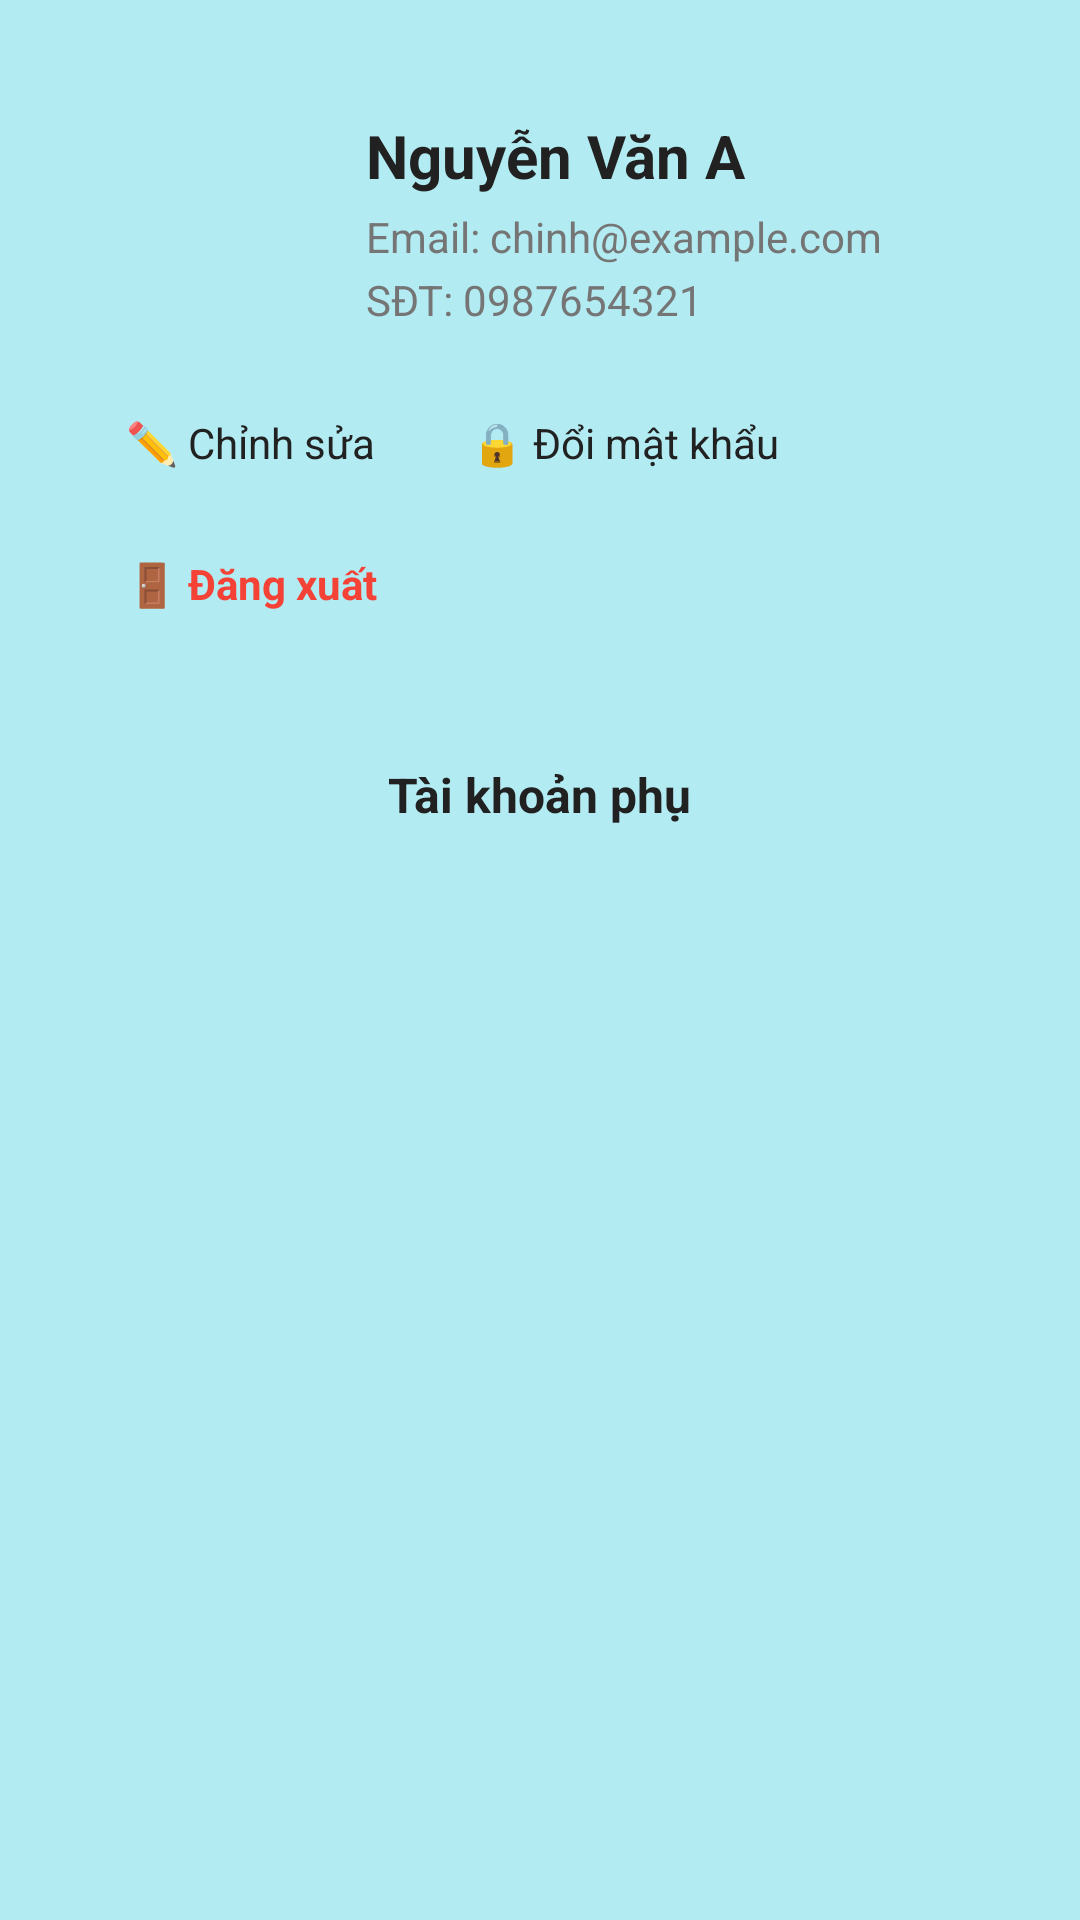

Reconstruct the res/layout file that produces this screen, plus the resources it refers to.
<!-- AndroidManifest.xml: application theme Theme.FMCarer -->
<!-- res/layout/fragment_profile.xml -->
<?xml version="1.0" encoding="utf-8"?>
<FrameLayout xmlns:android="http://schemas.android.com/apk/res/android"
    xmlns:app="http://schemas.android.com/apk/res-auto"
    android:layout_width="match_parent"
    android:layout_height="match_parent"
    android:background="@color/bg_main">

    <ScrollView
        android:layout_width="match_parent"
        android:layout_height="match_parent"
        android:fillViewport="true">

        <LinearLayout
            android:layout_width="match_parent"
            android:layout_height="wrap_content"
            android:orientation="vertical"
            android:padding="10dp">

            <androidx.cardview.widget.CardView
                android:layout_width="match_parent"
                android:layout_height="wrap_content"
                android:layout_marginBottom="10dp"
                app:cardBackgroundColor="@color/bg_main"
                app:cardCornerRadius="16dp"
                app:cardElevation="4dp">

                <LinearLayout
                    android:layout_width="match_parent"
                    android:layout_height="wrap_content"
                    android:layout_margin="12dp"
                    android:background="@drawable/bg_dialog_rounded"
                    android:backgroundTint="@color/bg_main"
                    android:clipToPadding="false"
                    android:elevation="4dp"
                    android:orientation="vertical"
                    android:padding="12dp">

                    <LinearLayout
                        android:layout_width="match_parent"
                        android:layout_height="wrap_content"
                        android:gravity="center_vertical"
                        android:orientation="horizontal">

                        <ImageView
                            android:id="@+id/imageAvatar"
                            android:layout_width="80dp"
                            android:layout_height="80dp"
                            android:background="@drawable/bg_avatar_circle"
                            android:contentDescription="Avatar"
                            android:padding="2dp"
                            android:scaleType="centerCrop"
                            android:src="@drawable/taikhoan" />

                        <LinearLayout
                            android:layout_width="0dp"
                            android:layout_height="wrap_content"
                            android:layout_marginStart="8dp"
                            android:layout_weight="1"
                            android:orientation="vertical">

                            <TextView
                                android:id="@+id/textUserName"
                                android:layout_width="match_parent"
                                android:layout_height="wrap_content"
                                android:ellipsize="end"
                                android:singleLine="true"
                                android:text="Nguyễn Văn A"
                                android:textColor="@color/text_primary"
                                android:textSize="20sp"
                                android:textStyle="bold" />

                            <TextView
                                android:id="@+id/textEmail"
                                android:layout_width="match_parent"
                                android:layout_height="wrap_content"
                                android:layout_marginTop="4dp"
                                android:ellipsize="end"
                                android:singleLine="true"
                                android:text="Email: chinh@example.com"
                                android:textColor="@color/text_secondary"
                                android:textSize="14sp" />

                            <TextView
                                android:id="@+id/textPhone"
                                android:layout_width="match_parent"
                                android:layout_height="wrap_content"
                                android:layout_marginTop="2dp"
                                android:ellipsize="end"
                                android:singleLine="true"
                                android:text="SĐT: 0987654321"
                                android:textColor="@color/text_secondary"
                                android:textSize="14sp" />
                        </LinearLayout>
                    </LinearLayout>

                    <LinearLayout
                        android:layout_width="match_parent"
                        android:layout_height="wrap_content"
                        android:layout_marginTop="16dp"
                        android:gravity="start"
                        android:orientation="horizontal">

                        <TextView
                            android:id="@+id/btnEditProfile"
                            android:layout_width="wrap_content"
                            android:layout_height="wrap_content"
                            android:background="?attr/selectableItemBackground"
                            android:clickable="true"
                            android:focusable="true"
                            android:padding="8dp"
                            android:text="✏️ Chỉnh sửa"
                            android:textColor="@color/text_primary"
                            android:textSize="14sp" />

                        <TextView
                            android:id="@+id/btnChangePassword"
                            android:layout_width="wrap_content"
                            android:layout_height="wrap_content"
                            android:layout_marginStart="16dp"
                            android:background="?attr/selectableItemBackground"
                            android:clickable="true"
                            android:focusable="true"
                            android:padding="8dp"
                            android:text="🔒 Đổi mật khẩu"
                            android:textColor="@color/text_primary"
                            android:textSize="14sp" />
                    </LinearLayout>

                    <TextView
                        android:id="@+id/btnLogout"
                        android:layout_width="wrap_content"
                        android:layout_height="wrap_content"
                        android:layout_marginTop="12dp"
                        android:background="?attr/selectableItemBackground"
                        android:clickable="true"
                        android:focusable="true"
                        android:padding="8dp"
                        android:text="🚪 Đăng xuất"
                        android:textColor="@color/status_warning"
                        android:textSize="14sp"
                        android:textStyle="bold" />
                </LinearLayout>
            </androidx.cardview.widget.CardView>

            <TextView
                android:layout_width="wrap_content"
                android:layout_height="wrap_content"
                android:layout_gravity="center"
                android:layout_marginTop="8dp"
                android:layout_marginBottom="8dp"
                android:text="Tài khoản phụ"
                android:textColor="@color/text_primary"
                android:textSize="16sp"
                android:textStyle="bold" />

            <androidx.recyclerview.widget.RecyclerView
                android:id="@+id/recyclerSubAccounts"
                android:layout_width="match_parent"
                android:layout_height="wrap_content"
                android:layout_marginBottom="24dp"
                android:nestedScrollingEnabled="false" />

            <androidx.cardview.widget.CardView
                android:layout_width="match_parent"
                android:layout_height="wrap_content"
                android:layout_marginBottom="24dp"
                app:cardBackgroundColor="@color/bg_main"
                app:cardCornerRadius="16dp"
                app:cardElevation="4dp" />
        </LinearLayout>
    </ScrollView>
</FrameLayout>
<!-- resources referenced by this layout -->
<resources>
  <color name="bg_main">#B2EBF2</color>
  <color name="status_warning">#F44336</color>
  <color name="text_primary">#212121</color>
  <color name="text_secondary">#757575</color>
  <!-- drawable bg_dialog_rounded (drawable) -->
  <shape xmlns:android="http://schemas.android.com/apk/res/android"
      android:shape="rectangle">
      <solid android:color="@color/bg_dialog" />
      <corners android:radius="20dp" />
  </shape>
  <color name="bg_dialog">#FFFFFF</color>
</resources>
